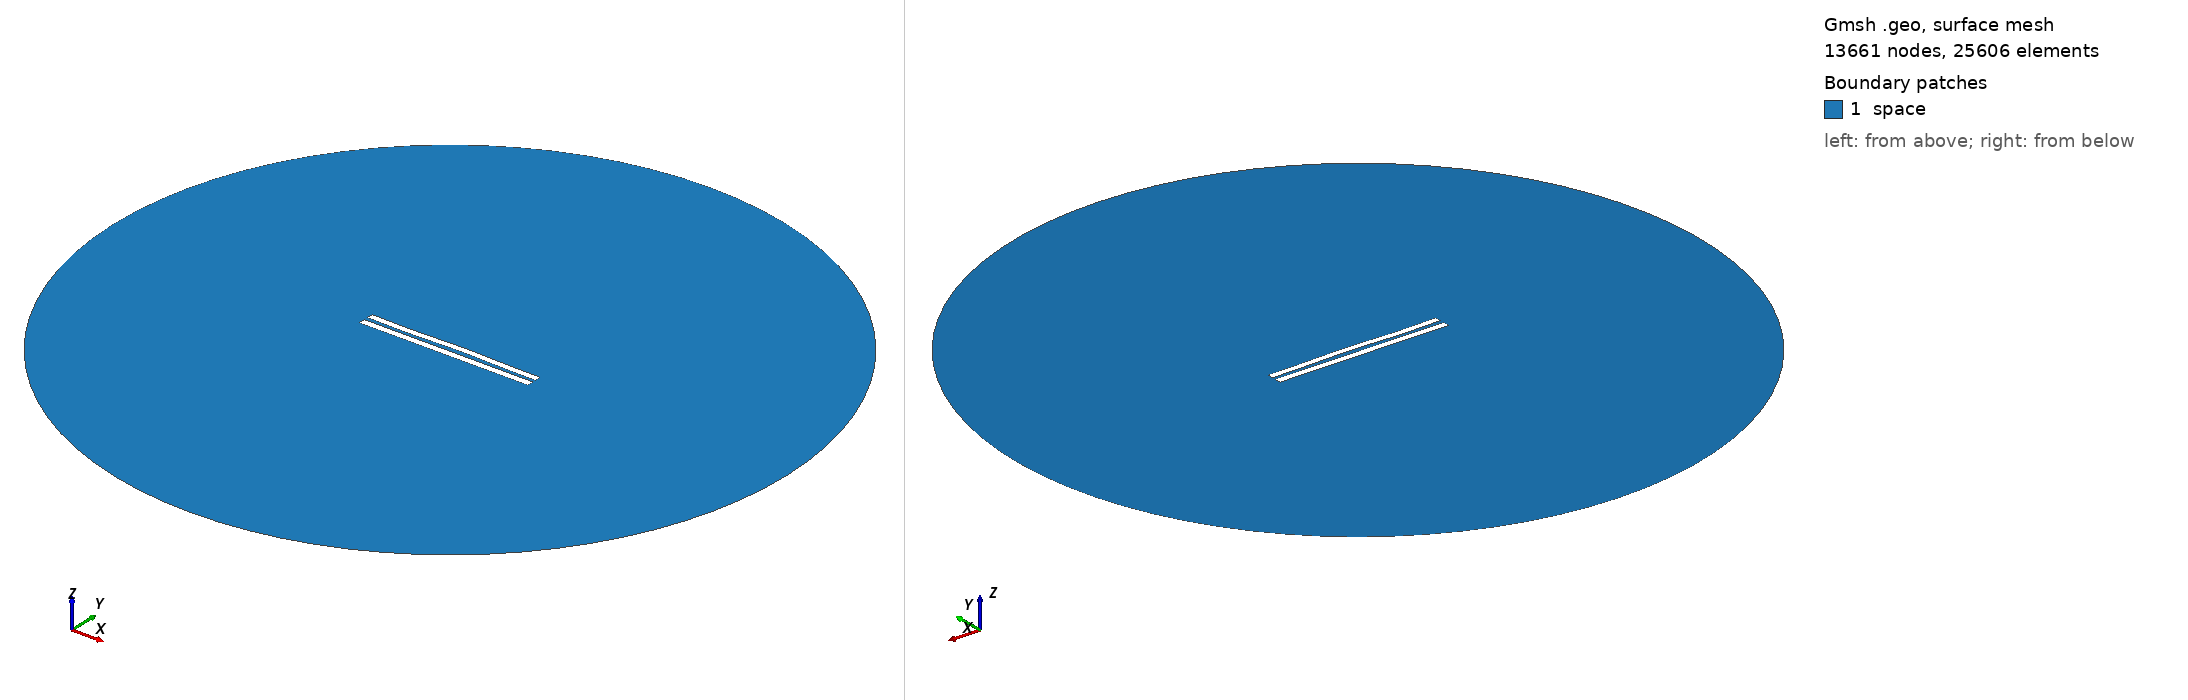

Gmsh geometry script, surface-meshed: 13661 nodes, 25606 surface elements. Boundary patches (legend numbers): 1 space. Left view from above one corner, right view from below the opposite corner. Legend entries are the model's physical surfaces. The drawing asked Gmsh for element sizes between 1% and 20% of the model's largest extent; the script's own settings can give other sizes.

=== 5851.geo (drawn) ===
//---------------------------------------
// Geometry kernel
//---------------------------------------

SetFactory("OpenCASCADE");



//---------------------------------------
// Parameters of the geometry
//---------------------------------------

// Overetch of the upper plate
overetch = 0.125;

// Distance between the plates
distance = 2.5;

// Discretization over the x axis (for the deformation)
nx = 50; 

// Length of the plate
L = 100 - overetch; 

// Number of modes
n = 4; 

// 1st mode coefficient
coeff(1) = -0.075;
beta(1) = 0.596864 * 3.1415926535 / L;

// 2nd mode coefficient
coeff(2) = 0.15;
beta(2) = 1.49418 * 3.1415926535 / L;

// 3rd mode coefficient
coeff(3) = -0.15;
beta(3) = 2.50025 * 3.1415926535 / L;

// 4th mode coefficient
coeff(4) = -0.15;
beta(4) = 3.49999 * 3.1415926535 / L;



//---------------------------------------
// Upper plate (deformed rectangle)
//---------------------------------------

// Coordiantes of the upper plate
xmin = -50;
xmax = 50 - overetch;

// Height of the upper plate
yheight = 4 - 2 * overetch;

// Indexes of the points
UpperID[] = {};
LowerID[] = {};
LeftID[] = {};
RightID[] = {};

// Point index
p = 1;

// Horizontal edges
For i In {1:nx}
    x = xmin + (i-1)*(xmax - xmin)/(nx-1);

    y_bottom = distance / 2 + overetch;
    For j In {1:n}
        C = (Cosh(beta(j)*L) + Cos(beta(j)*L)) / (Sinh(beta(j)*L) + Sin(beta(j)*L));
        y_bottom  = y_bottom + coeff(j) * (Cosh(beta(j)*(x+50)) - Cos(beta(j)*(x+50)) - C * (Sinh(beta(j)*(x+50)) - Sin(beta(j)*(x+50))));
    EndFor

    y_top = y_bottom + yheight;

    Point(p) = {x, y_top, 0, 1.0};
    UpperID[i] = p;
    p = p + 1;

    Point(p) = {x, y_bottom, 0, 1.0};
    LowerID[i] = p;
    p = p + 1;
EndFor

// Create point lists
UpperPts[] = {}; LowerPts[] = {};
For i In {1:nx}
  UpperPts[] += {UpperID[i]};
  LowerPts[] += {LowerID[i]};
EndFor

// Build splines
Spline(1) = {UpperPts[]};
Spline(2) = {LowerPts[]};
Line(3) = {LowerPts[nx-1], UpperPts[nx-1]};
Line(4) = {LowerPts[0], UpperPts[0]};

// Build the plane surface
Curve Loop(1) = {2, 3, -1, -4};
Plane Surface(1) = {1};



//---------------------------------------
// Lower plate (rectangle)
//---------------------------------------

// Vertices
Point(1001) = {-50, -1, 0, 1.0};
Point(1002) = { 50, -1, 0, 1.0};
Point(1003) = { 50,  -5, 0, 1.0};
Point(1004) = {-50,  -5, 0, 1.0};

// Edges
Line(5) = {1001, 1002};
Line(6) = {1002, 1003};
Line(7) = {1003, 1004};
Line(8) = {1004, 1001};

// Plane surface
Line Loop(2) = {5, 6, 7, 8};
Plane Surface(2) = {2}; 



//---------------------------------------
// Outer (fictious) boundary
//---------------------------------------

// Points
Point(1005) = {0, 0, 0};       // Center
Point(1006) = {200, 0, 0};     // Start point
Point(1007) = {0, 200, 0};     // 90 degrees
Point(1008) = {-200, 0, 0};    // 180 degrees
Point(1009) = {0, -200, 0};    // 270 degrees

// Circle arcs (each needs start, center, end)
Circle(9) = {1006, 1005, 1007};
Circle(10) = {1007, 1005, 1008};
Circle(11) = {1008, 1005, 1009};
Circle(12) = {1009, 1005, 1006};

// Plane surface for the entire domain
Curve Loop(3) = {9, 10, 11, 12};
Surface(3) = {3};

// Subtract the plates from the whole domain to obtain the actual domain where we want to solve the equations
BooleanDifference{ Surface{3}; Delete; }{ Surface{1}; Surface{2}; Delete; }




//---------------------------------------
// Transfinite Lines/Curves
//---------------------------------------

// Set the number of points on the boundaries
r = 7;

// Plates
Transfinite Curve {1, 2} = 50*r Using Progression 1;
Transfinite Curve {3, 4} = 2*r Using Progression 1;
Transfinite Line {5, 7} = 50*r Using Progression 1;
Transfinite Line {6, 8} = 2*r Using Progression 1;

// Outer boundary
Transfinite Line {9, 10, 11, 12} = 20 Using Progression 1;



//---------------------------------------
// Physical groups
//---------------------------------------                

// Physical curves (boundaries)
Physical Line("force_segment", 10) = {2};
Physical Line("upper_plate", 11) = {1, 3, 4};
Physical Line("lower_plate", 12) = {5, 6, 7, 8};
Physical Line("boundary", 20) = {9, 10, 11, 12};

// Physical Surfaces
Physical Surface("space", 30) = {3};



//---------------------------------------
// 6. Generate the Mesh
//---------------------------------------

// 2D mesh generation
Mesh 2;
